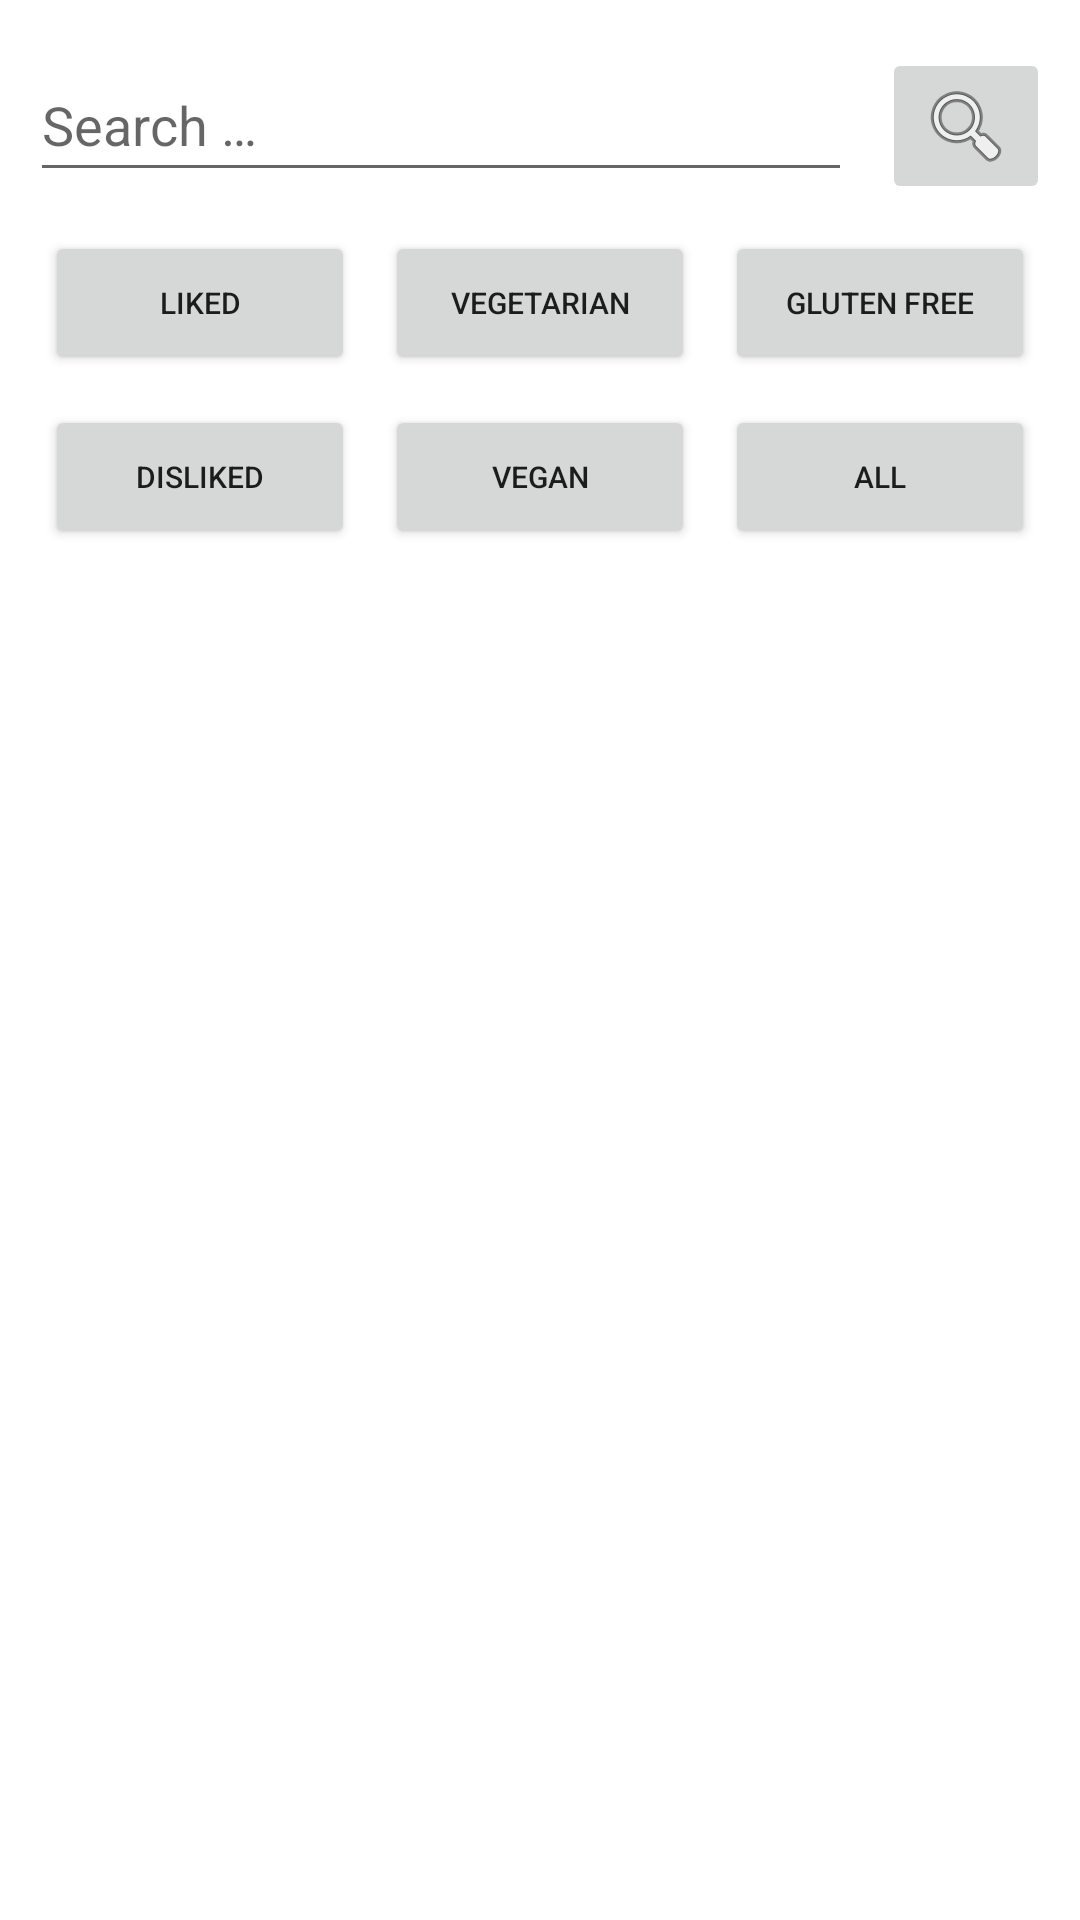

Here is an Android app screen rendered from its layout file. Give the layout XML and the strings, colors and styles it references.
<!-- AndroidManifest.xml: application theme Theme.Mobilki -->
<!-- res/layout/activity_product_select.xml -->
<?xml version="1.0" encoding="utf-8"?>
<androidx.constraintlayout.widget.ConstraintLayout xmlns:android="http://schemas.android.com/apk/res/android"
    xmlns:app="http://schemas.android.com/apk/res-auto"
    xmlns:tools="http://schemas.android.com/tools"
    android:layout_width="match_parent"
    android:layout_height="match_parent"
    tools:context=".ProductSelectActivity">

    <EditText
        android:id="@+id/productSearch"
        android:layout_width="0dp"
        android:layout_height="wrap_content"
        android:layout_marginStart="10dp"
        android:layout_marginTop="16dp"
        android:layout_marginEnd="10dp"
        android:ems="10"
        android:hint="@string/search"
        android:inputType="textPersonName"
        android:minHeight="48dp"
        app:layout_constraintEnd_toStartOf="@+id/productSearchBt"
        app:layout_constraintStart_toStartOf="parent"
        app:layout_constraintTop_toTopOf="parent"
        android:importantForAutofill="no" />

    <ImageButton
        android:id="@+id/productSearchBt"
        android:layout_width="wrap_content"
        android:layout_height="wrap_content"
        android:layout_marginTop="16dp"
        android:layout_marginEnd="10dp"
        app:layout_constraintEnd_toEndOf="parent"
        app:layout_constraintTop_toTopOf="parent"
        app:srcCompat="@android:drawable/ic_menu_search"
        android:contentDescription="@string/SearchBtnDesc" />

    <LinearLayout
        android:id="@+id/linearLayout"
        android:layout_width="0dp"
        android:layout_height="wrap_content"
        android:layout_marginStart="10dp"
        android:layout_marginTop="8dp"
        android:layout_marginEnd="10dp"
        android:orientation="horizontal"
        app:layout_constraintEnd_toEndOf="parent"
        app:layout_constraintStart_toStartOf="parent"
        app:layout_constraintTop_toBottomOf="@+id/productSearch">

        <Button
            android:id="@+id/likesBt"
            android:layout_width="wrap_content"
            android:layout_height="wrap_content"
            android:layout_margin="5dp"
            android:layout_weight="1"
            android:text="@string/liked"
            android:textSize="10sp" />

        <Button
            android:id="@+id/vegetarianBt"
            android:layout_width="wrap_content"
            android:layout_height="wrap_content"
            android:layout_margin="5dp"
            android:layout_weight="1"
            android:text="@string/vegetarian"
            android:textSize="10sp" />

        <Button
            android:id="@+id/glutenFreeBt"
            android:layout_width="wrap_content"
            android:layout_height="wrap_content"
            android:layout_margin="5dp"
            android:layout_weight="1"
            android:text="@string/gluten_free"
            android:textSize="10sp" />
    </LinearLayout>

    <LinearLayout
        android:id="@+id/linearLayout2"
        android:layout_width="0dp"
        android:layout_height="wrap_content"
        android:layout_marginStart="10dp"
        android:layout_marginEnd="10dp"
        android:orientation="horizontal"
        app:layout_constraintEnd_toEndOf="parent"
        app:layout_constraintStart_toStartOf="parent"
        app:layout_constraintTop_toBottomOf="@+id/linearLayout">

        <Button
            android:id="@+id/dislikesBt"
            android:layout_width="wrap_content"
            android:layout_height="wrap_content"
            android:layout_margin="5dp"
            android:layout_weight="1"
            android:text="@string/disliked"
            android:textSize="10sp" />

        <Button
            android:id="@+id/veganBt"
            android:layout_width="wrap_content"
            android:layout_height="wrap_content"
            android:layout_margin="5dp"
            android:layout_weight="1"
            android:text="@string/vegan"
            android:textSize="10sp" />

        <Button
            android:id="@+id/allBt"
            android:layout_width="wrap_content"
            android:layout_height="wrap_content"
            android:layout_margin="5dp"
            android:layout_weight="1"
            android:text="@string/allBtn"
            android:textSize="10sp" />
    </LinearLayout>

    <androidx.recyclerview.widget.RecyclerView
        android:id="@+id/productList"
        android:layout_width="0dp"
        android:layout_height="0dp"
        app:layout_constraintBottom_toBottomOf="parent"
        app:layout_constraintEnd_toEndOf="parent"
        app:layout_constraintStart_toStartOf="parent"
        app:layout_constraintTop_toBottomOf="@+id/linearLayout2" />
</androidx.constraintlayout.widget.ConstraintLayout>
<!-- resources referenced by this layout -->
<resources>
  <string name="SearchBtnDesc">Search button</string>
  <string name="allBtn">all</string>
  <string name="disliked">disliked</string>
  <string name="gluten_free">Gluten free</string>
  <string name="liked">Liked</string>
  <string name="search">Search …</string>
  <string name="vegan">vegan</string>
  <string name="vegetarian">Vegetarian</string>
  <style name="Theme.Mobilki" parent="Theme.MaterialComponents.DayNight.DarkActionBar">
          
          <item name="colorPrimary">@color/purple_500</item>
          <item name="colorPrimaryVariant">@color/purple_700</item>
          <item name="colorOnPrimary">@color/white</item>
          
          <item name="colorSecondary">@color/teal_200</item>
          <item name="colorSecondaryVariant">@color/teal_700</item>
          <item name="colorOnSecondary">@color/black</item>
          
          <item name="android:statusBarColor">?attr/colorPrimaryVariant</item>
          
          <item name="windowActionBar">false</item>
          <item name="windowNoTitle">true</item>
      </style>
  <color name="purple_500">#FF6200EE</color>
  <color name="purple_700">#FF3700B3</color>
  <color name="white">#FFFFFFFF</color>
  <color name="teal_200">#FF03DAC5</color>
  <color name="teal_700">#FF018786</color>
  <color name="black">#FF000000</color>
</resources>
